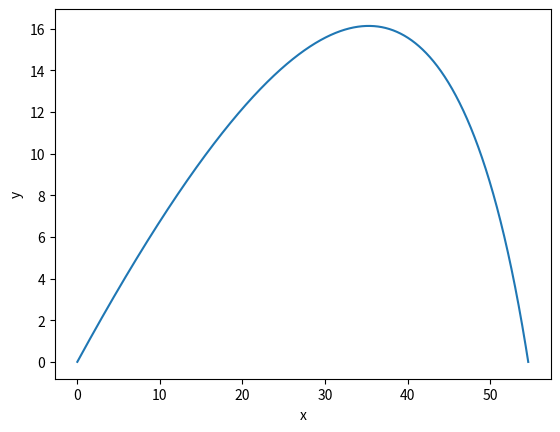
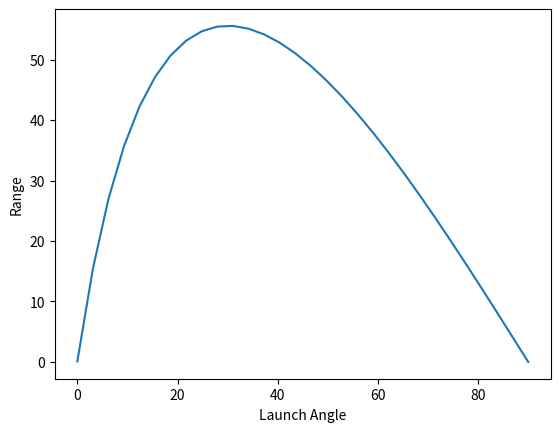
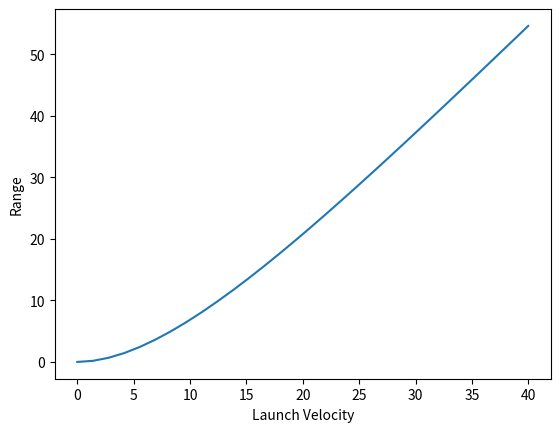

Write Python code to recreate these figures, in order.
import matplotlib.pyplot as plt
import numpy as np 
import math

g=9.81   #gravitational constant
dt=1e-3   #integration time step ie. Delta-t
v0=40   #initial speed at t=0

angle = math.pi/5    # launch angle (in radians); math.pi = 3.14
time = np.arange(0,10,dt)   # time axis
vx0=math.cos(angle)*v0    # initital velocity (x-axis)
vy0=math.sin(angle)*v0    #initial velocity (y-axis)

xa=vx0*time   #compute x-coordinate
ya=-0.5*g*time**2+vy0*time   #compute y-coordinate#


# ###############
# traj_fric(): function that computes trajectory 
#              for some launch angle and starting 
#              velocity x,y component of v0
# ##############

def traj_fric(angle,v0) :
    vx0=math.cos(angle)*v0  
    vy0=math.sin(angle)*v0  

    x=np.zeros(len(time))
    y=np.zeros(len(time))
   

    x[0],y[0]=0,0   #initial position (0,0) 
    x[1],y[1]=x[0]+vx0*dt,y[0]+vy0*dt #secoond elements of x and y are determined by v0

    i=1
    f=0.5*0.005*(100-y[i])*dt
    while y[i]>=0:
        x[i+1]=(2*x[i]-x[i-1] + f*x[i-1])/((1+f))
        y[i+1]=((2*y[i]-y[i-1])+(f*y[i-1])-g*dt**2)/(1+f)
    
        i=i+1
    x=x[0:i+1]
    y=y[0:i+1]
    return x,y, (dt*i),x[i]

x, y, duration_fric, distance_fric = traj_fric(angle,v0)
print ('Distance:',distance_fric)
print ('Duration:',duration_fric)

fig1=plt.figure()
plt.plot(x,y)
plt.xlabel("x")
plt.ylabel("y")

v=30
angles=np.linspace(0,math.pi/2,v)
maxrange=np.zeros(v)


for i in range(v):
        x,y,duration_fric,maxrange[i] = traj_fric(angles[i],v0)

angles=angles/2/math.pi*360   # conversion of rads to deg  
  
fig2=plt.figure()
plt.plot(angles,maxrange)
plt.xlabel("Launch Angle")
plt.ylabel("Range")


print ("Optimum Angle:",angles[np.where(maxrange==np.max(maxrange))])

z=30
velocities=np.linspace(0,40,z)
maxrange=np.zeros(z)

for i in range(z):
    x,y,duration_fric,maxrange[i] = traj_fric(angle,velocities[i])
    
fig3=plt.figure()
plt.plot(velocities,maxrange)
plt.xlabel("Launch Velocity")
plt.ylabel("Range")
